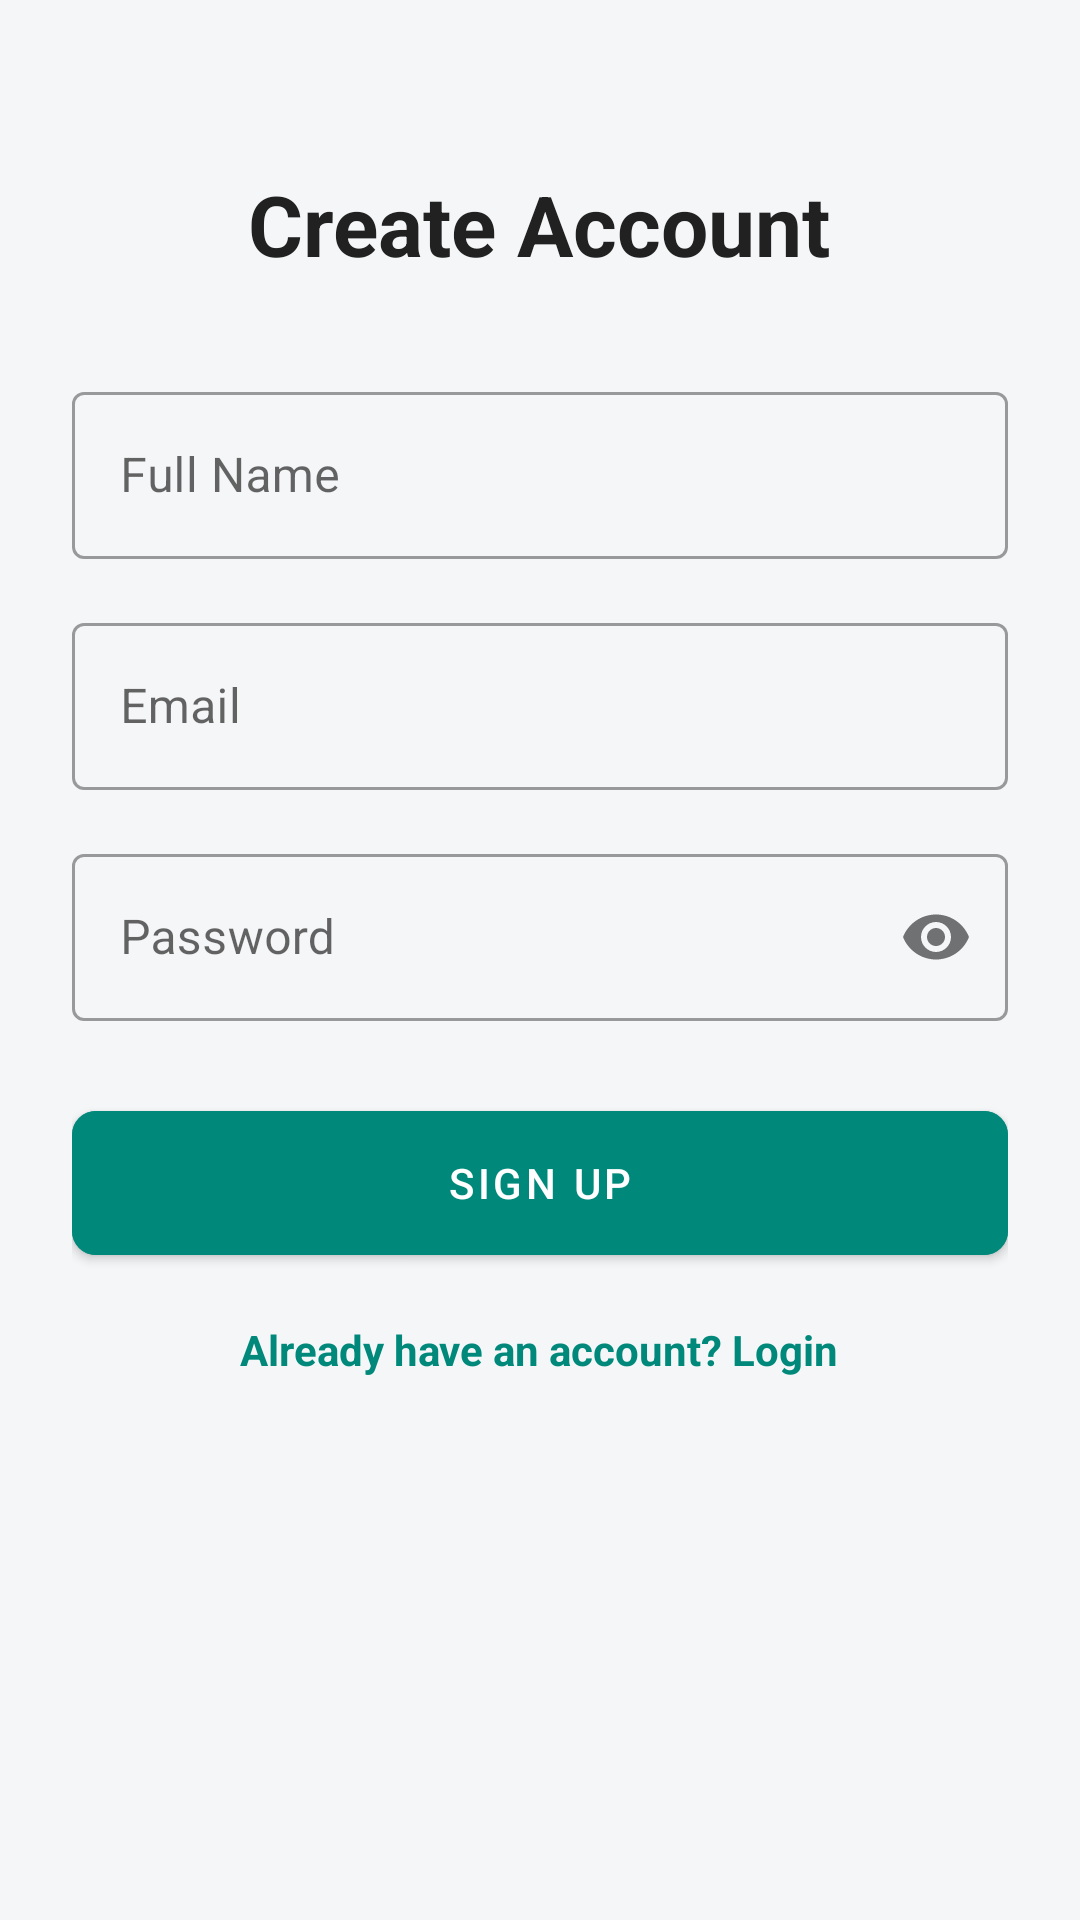

This screen was rendered from an Android layout file. Write that file and the resources it references.
<!-- AndroidManifest.xml: application theme Theme.BuyNgo -->
<!-- res/layout/activity_signup.xml -->
<?xml version="1.0" encoding="utf-8"?>
<LinearLayout xmlns:android="http://schemas.android.com/apk/res/android"
    xmlns:app="http://schemas.android.com/apk/res-auto"
    android:layout_width="match_parent"
    android:layout_height="match_parent"
    android:orientation="vertical"
    android:padding="24dp"
    android:gravity="center_horizontal"
    android:background="@color/background_light">

    <TextView
        android:layout_width="wrap_content"
        android:layout_height="wrap_content"
        android:text="Create Account"
        android:textSize="28sp"
        android:textStyle="bold"
        android:textColor="@color/text_dark"
        android:layout_marginTop="32dp" />

    <com.google.android.material.textfield.TextInputLayout
        android:layout_width="match_parent"
        android:layout_height="wrap_content"
        android:layout_marginTop="32dp"
        android:hint="Full Name"
        style="@style/Widget.MaterialComponents.TextInputLayout.OutlinedBox">
        <com.google.android.material.textfield.TextInputEditText
            android:id="@+id/nameEditText"
            android:layout_width="match_parent"
            android:layout_height="wrap_content"
            android:inputType="textPersonName" />
    </com.google.android.material.textfield.TextInputLayout>

    <com.google.android.material.textfield.TextInputLayout
        android:layout_width="match_parent"
        android:layout_height="wrap_content"
        android:layout_marginTop="16dp"
        android:hint="Email"
        style="@style/Widget.MaterialComponents.TextInputLayout.OutlinedBox">
        <com.google.android.material.textfield.TextInputEditText
            android:id="@+id/emailEditText"
            android:layout_width="match_parent"
            android:layout_height="wrap_content"
            android:inputType="textEmailAddress" />
    </com.google.android.material.textfield.TextInputLayout>

    <com.google.android.material.textfield.TextInputLayout
        android:layout_width="match_parent"
        android:layout_height="wrap_content"
        android:layout_marginTop="16dp"
        android:hint="Password"
        app:passwordToggleEnabled="true"
        style="@style/Widget.MaterialComponents.TextInputLayout.OutlinedBox">
        <com.google.android.material.textfield.TextInputEditText
            android:id="@+id/passwordEditText"
            android:layout_width="match_parent"
            android:layout_height="wrap_content"
            android:inputType="textPassword" />
    </com.google.android.material.textfield.TextInputLayout>

    <com.google.android.material.button.MaterialButton
        android:id="@+id/signupButton"
        android:layout_width="match_parent"
        android:layout_height="60dp"
        android:layout_marginTop="24dp"
        android:text="Sign Up"
        android:backgroundTint="@color/primary_green"
        app:cornerRadius="8dp" />

    <TextView
        android:id="@+id/loginLink"
        android:layout_width="wrap_content"
        android:layout_height="wrap_content"
        android:layout_marginTop="16dp"
        android:text="Already have an account? Login"
        android:textColor="@color/primary_green"
        android:textStyle="bold" />

</LinearLayout>
<!-- resources referenced by this layout -->
<resources>
  <color name="background_light">#F4F6F8</color>
  <color name="primary_green">#00897B</color>
  <color name="text_dark">#212121</color>
  <style name="Theme.BuyNgo" parent="Theme.MaterialComponents.Light.NoActionBar">
          <item name="colorPrimary">@color/toolbar_bg</item>
          <item name="colorPrimaryVariant">@color/primary_green_dark</item>
          <item name="colorOnPrimary">@color/white</item>
          <item name="colorSecondary">@color/primary_green</item>
          <item name="colorSecondaryVariant">@color/primary_green_dark</item>
          <item name="colorOnSecondary">@color/white</item>
          <item name="android:statusBarColor">@color/toolbar_bg</item>
          <item name="android:windowBackground">@color/screen_bg</item>
          <item name="android:navigationBarColor">@color/white</item>
          
          <item name="colorControlActivated">@color/primary_green</item>
          <item name="colorControlNormal">@color/divider</item>
          
          <item name="android:textColorPrimary">@color/text_dark</item>
          <item name="android:textColorSecondary">@color/text_light</item>
      </style>
  <color name="toolbar_bg">#00897B</color>
  <color name="primary_green_dark">#00695C</color>
  <color name="white">#FFFFFFFF</color>
  <color name="screen_bg">#F4F6F8</color>
  <color name="divider">#E0E0E0</color>
  <color name="text_light">#757575</color>
</resources>
